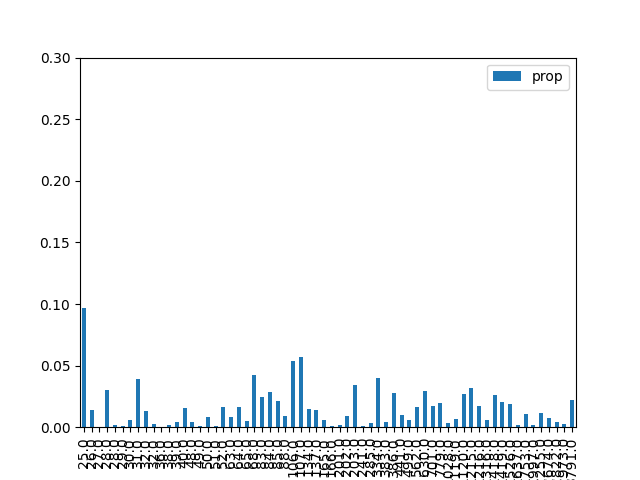

The file beside this chart, header and first rows:
, result, prop, energy
1, 000001, 0.09707, 25.0
9, 001001, 0.01364, 26.0
18, 010010, 0.0004697, 27.0
26, 011010, 0.02982, 28.0
38, 100110, 0.002128, 28.0
29, 011101, 0.001377, 29.0
5, 000101, 0.0059, 30.0
33, 100001, 0.03933, 31.0
42, 101010, 0.01328, 32.0
22, 010110, 0.00292, 32.0
20, 010100, 0.0001033, 36.0
6, 000110, 0.001954, 38.0
34, 100010, 0.004263, 39.0
41, 101001, 0.01541, 40.0
24, 011000, 0.004039, 48.0
45, 101101, 0.001304, 49.0
10, 001010, 0.008402, 50.0
17, 010001, 0.0009173, 51.0
37, 100101, 0.01652, 52.0
16, 010000, 0.008574, 63.0
36, 100100, 0.01645, 64.0
2, 000010, 0.005389, 65.0
25, 011001, 0.04223, 68.0
13, 001101, 0.02436, 83.0
40, 101000, 0.02841, 84.0
30, 011110, 0.02145, 85.0
21, 010101, 0.008703, 88.0
4, 000100, 0.05396, 106.0
32, 100000, 0.05734, 107.0
8, 001000, 0.01493, 134.0
46, 101110, 0.01359, 137.0
0, 000000, 0.005623, 165.0
53, 110101, 0.001086, 166.0
28, 011100, 0.002027, 201.0
57, 111001, 0.009485, 202.0
14, 001110, 0.03422, 203.0
49, 110001, 0.0008123, 241.0
44, 101100, 0.003187, 285.0
54, 110110, 0.04001, 334.0
12, 001100, 0.004463, 383.0
58, 111010, 0.02814, 386.0
50, 110010, 0.01006, 441.0
61, 111101, 0.005887, 499.0
52, 110100, 0.01599, 562.0
56, 111000, 0.02917, 630.0
48, 110000, 0.01696, 701.0
62, 111110, 0.01954, 779.0
23, 010111, 0.003589, 1028
60, 111100, 0.006411, 1119
27, 011011, 0.02702, 1120
19, 010011, 0.03169, 1215
39, 100111, 0.01709, 1216
43, 101011, 0.006019, 1316
7, 000111, 0.02587, 1418
35, 100011, 0.02054, 1419
11, 001011, 0.01916, 1526
3, 000011, 0.001481, 1637
31, 011111, 0.0111, 1753
47, 101111, 0.001528, 1997
15, 001111, 0.01138, 2255
... 4 more rows
